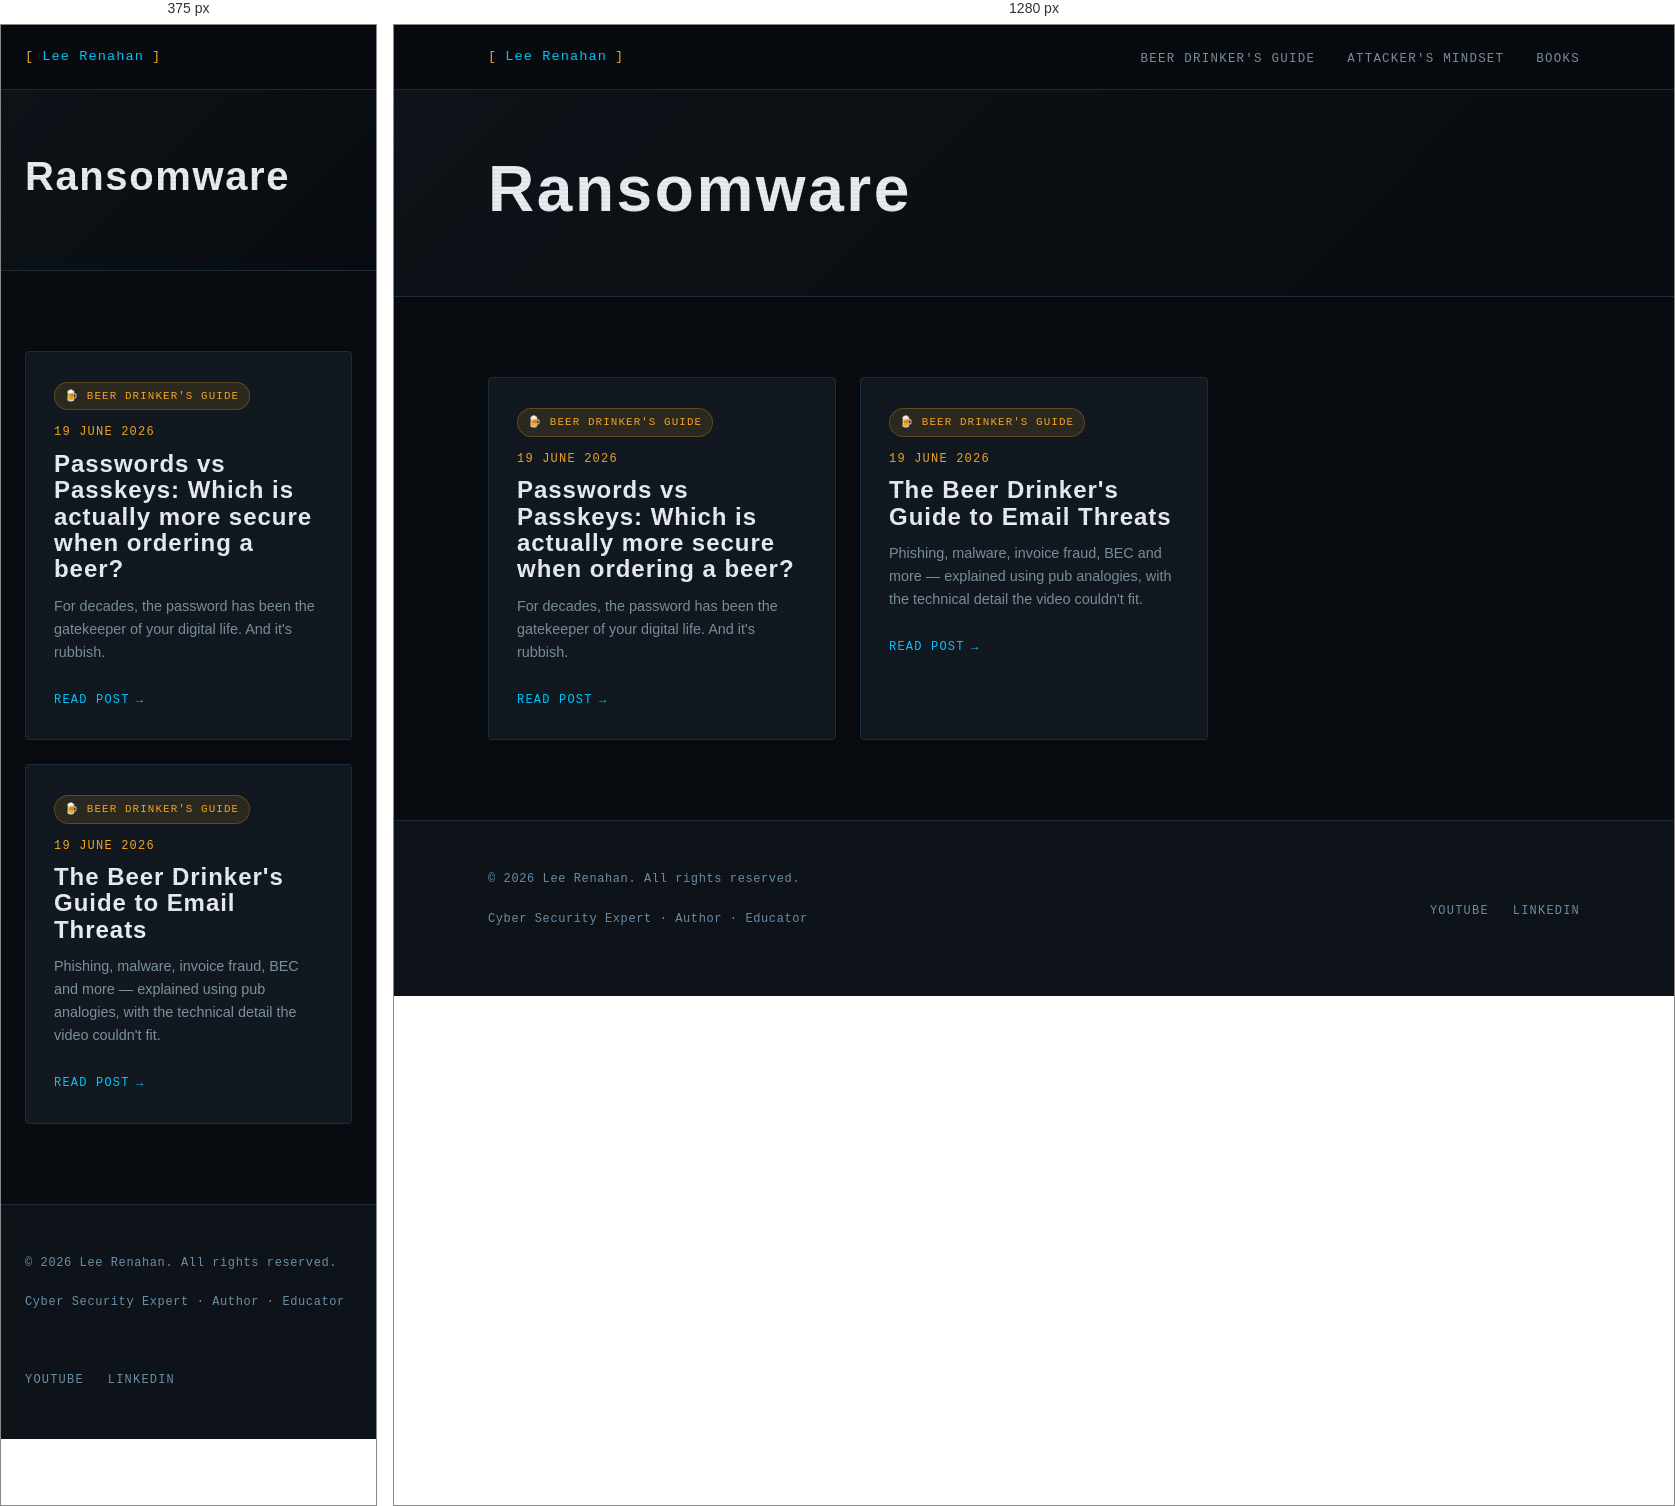
Rendered at 375 px and 1280 px, left to right.

<!-- file: index.html -->
<!DOCTYPE html>
<html lang="en-gb">
<head><script src="/livereload.js?mindelay=10&amp;v=2&amp;port=1313&amp;path=livereload" data-no-instant defer></script>
  <meta charset="UTF-8" />
  <meta name="viewport" content="width=device-width, initial-scale=1.0" />
  <title>Ransomware | Lee Renahan | Cyber Security Expert</title>
  <meta name="description" content="Making cyber security make sense — for everyone." />
  
  <link rel="preconnect" href="https://fonts.googleapis.com" />
  <link rel="preconnect" href="https://fonts.gstatic.com" crossorigin />
  <link rel="stylesheet" href="/css/main.css" />
</head>
<body><nav class="site-nav">
  <div class="nav-inner">
    <a href="/" class="nav-logo">
      <span class="bracket">[</span>
      Lee Renahan
      <span class="bracket">]</span>
    </a>
    <ul class="nav-links">
      
        <li><a href="/series/beer-drinkers-guide/">Beer Drinker&#39;s Guide</a></li>
      
        <li><a href="/series/attackers-mindset/">Attacker&#39;s Mindset</a></li>
      
        <li><a href="/books/">Books</a></li>
      
    </ul>
  </div>
</nav>
<main>

<div class="series-hero">
  <div class="container">
    
    
    <h1 class="section-title" style="font-size: clamp(2.5rem, 5vw, 4rem);">Ransomware</h1>
    
    
  </div>
</div>

<section>
  <div class="container">

    
      <div class="grid-3">
        
          <div class="card">
            
              
                <span class="series-pill series-pill--beer">🍺 Beer Drinker's Guide</span>
              
            

            <div class="post-meta" style="margin-bottom:0.5rem;">
              <span>19 June 2026</span>
            </div>

            <h3 class="card-title">Passwords vs Passkeys: Which is actually more secure when ordering a beer?</h3>
            <p class="card-excerpt">For decades, the password has been the gatekeeper of your digital life. And it&#39;s rubbish.</p>
            <a href="http://localhost:1313/series/beer-drinkers-guide/blog-passwords-vs-passkeys/" class="card-link">Read post</a>
          </div>
        
          <div class="card">
            
              
                <span class="series-pill series-pill--beer">🍺 Beer Drinker's Guide</span>
              
            

            <div class="post-meta" style="margin-bottom:0.5rem;">
              <span>19 June 2026</span>
            </div>

            <h3 class="card-title">The Beer Drinker&#39;s Guide to Email Threats</h3>
            <p class="card-excerpt">Phishing, malware, invoice fraud, BEC and more — explained using pub analogies, with the technical detail the video couldn&#39;t fit.</p>
            <a href="http://localhost:1313/series/beer-drinkers-guide/bdg-email-threats/" class="card-link">Read post</a>
          </div>
        
      </div>
    

  </div>
</section>


  </main><footer class="site-footer">
  <div class="container">
    <div class="footer-inner">
      <div>
        <p class="footer-copy">
          &copy; 2026 Lee Renahan. All rights reserved.
        </p>
        <p class="footer-copy" style="margin-top:0.25rem;">
          Cyber Security Expert &middot; Author &middot; Educator
        </p>
      </div>
      <ul class="footer-links">
        <li><a href="https://www.youtube.com/@leerenahan4043" target="_blank" rel="noopener">YouTube</a></li>
        <li><a href="https://www.linkedin.com/in/lee-renahan-76a2bb71" target="_blank" rel="noopener">LinkedIn</a></li>
      </ul>
    </div>
  </div>
</footer>
</body>
</html>


/* @media block from main.css */
@media (max-width: 768px) {
  .nav-links { display: none; }
  .about-strip { grid-template-columns: 1fr; gap: 2rem; }
  .book-card { grid-template-columns: 1fr; }
  .book-cover { aspect-ratio: auto; height: 200px; }
  .footer-inner { grid-template-columns: 1fr; }
  .grid-2 { grid-template-columns: 1fr; }
}